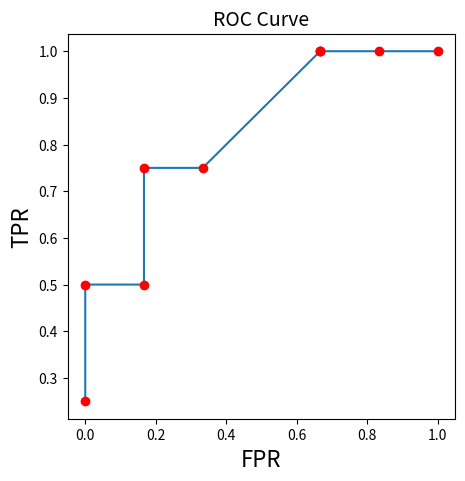
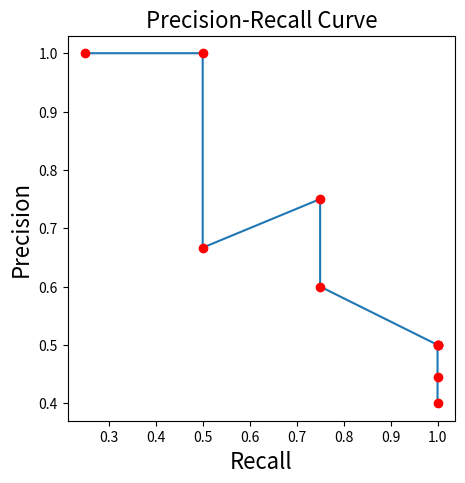

Reproduce these figures in Python, in order.
import matplotlib.pyplot as plt
import numpy as np
#首先对得到的数据进行降序排序
data = [['T',0.9],['N',0.4],['N',0.2],['T',0.6],['N',0.5],['N',0.4],['T',0.7],['T',0.4],['N',0.65],['N',0.35]]
data.sort(key=lambda x: x[1], reverse=True)
thresholds = [0.9, 0.4, 0.2, 0.6, 0.5, 0.4, 0.7, 0.4, 0.65, 0.35]
thresholds.sort(reverse=True)
recall = []
precision = []
TPR = []
FPR = []
for threshold in thresholds:
    tp = 0
    fn = 0
    fp = 0
    tn = 0
    for point in data:
        if (point[0] == 'T') and (point[1] >= threshold):
            tp += 1
        elif (point[0] == 'T') and (point[1] < threshold):
            fn += 1
        elif (point[0] == 'N') and (point[1] >= threshold):
            fp += 1
        elif (point[0] == 'N') and (point[1] < threshold):
            tn += 1
    recall.append(float(tp) / (tp + fn))
    precision.append(float(tp) / (tp + fp))
    TPR.append(float(tp) / (tp + fn))
    FPR.append(0 if (tn + fp) == 0 else float(fp) / (tn + fp))
plt.figure(1)
plt.figure(figsize=(5, 5))
plt.title('ROC Curve', fontsize=14)
plt.plot(FPR, TPR)
plt.plot(FPR, TPR, 'ro')
plt.ylabel('TPR', fontsize=16)
plt.xlabel('FPR', fontsize=16)
plt.figure(2)
plt.figure(figsize=(5, 5))
plt.title('Precision-Recall Curve', fontsize=16)
plt.plot(recall, precision)
plt.plot(recall, precision, 'ro')
plt.ylabel('Precision', fontsize=16)
plt.xlabel('Recall', fontsize=16)
plt.show()
i = 0
auc = 0
while (i < 9):
    auc += (FPR[i+1] - FPR[i]) * (TPR[i] + TPR[i+1])
    i += 1
auc /= 2
print('AUC=%.2f' % auc)
